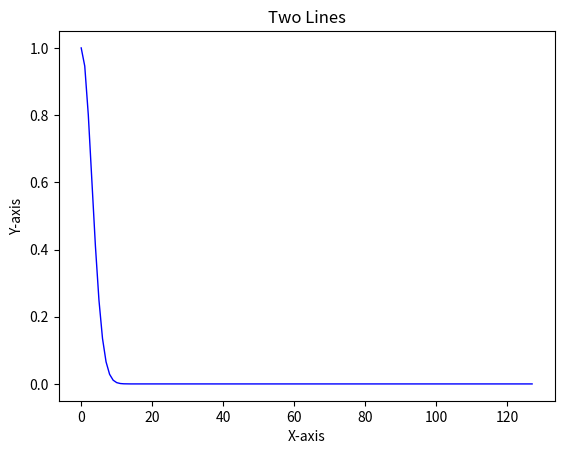

This chart was generated by the following Python code:
import numpy as np
from scipy.stats import norm
import matplotlib.pyplot as plt

# lower_bound = -110
# upper_bound = 18
# step_size = 1

# z_values = np.arange(lower_bound, upper_bound, step_size)
# cdf_values = [norm.cdf(z, loc=0, scale=6.4) for z in z_values]

# def gaussian_function(x, sigma=6.4):
#     return np.exp(-x**2 / (2 * sigma**2))
def gaussian_function(x, sigma=3):
    return np.exp(-x**2 / (2 * sigma**2))
# print(np.exp(-3**2 / (2 * 3**2)))

x1 = np.arange(0, 128)
y1 = gaussian_function(x1)
str_list = [str(x) for x in y1]
comma_separated_string = ', '.join(str_list)
print(comma_separated_string)
# print(y1)


# for x, y in zip(x_values, y_values):
#     print(f'f({x}) = {y}')

# x1 = list(range(0, 128))
# y1 = cdf_values[::-1]
# print(cdf_values[::-1])
# 生成一些数据




# x2 = list(range(0, 128))
# y2 = [0.987867, 0.952345, 0.895957, 0.822578, 0.736994, 0.644389, 0.549831, 0.457833, 0.372034,
# 	0.295023, 0.22831, 0.172422, 0.127074, 0.0913938, 0.0641467, 0.0439369, 0.0293685, 0.0191572,
# 	0.0121949, 0.00757568, 0.00459264, 0.00271706, 0.00156868, 0.000883826, 0.000485955, 0.000260749,
# 	0.000136536, 6.97696e-05, 3.47923e-05, 1.69316e-05, 8.041e-06, 3.72665e-06, 1.68549e-06,
# 	7.43923e-07, 3.20426e-07, 1.34687e-07, 5.52484e-08, 2.21163e-08, 8.63973e-09,
# 	3.29371e-09, 1.22537e-09, 4.44886e-10, 1.57625e-10, 5.45004e-11, 1.83896e-11,
# 	6.05535e-12, 1.94583e-12, 6.10194e-13, 1.86736e-13, 5.57679e-14, 1.62532e-14,
# 	4.62263e-15, 1.28303e-15, 3.47522e-16, 9.18597e-17, 2.36954e-17, 5.96487e-18,
# 	1.46533e-18, 3.5129e-19, 8.21851e-20, 1.87637e-20, 4.18062e-21, 9.08991e-22, 1.92875e-22,
# 	3.99383e-23, 8.07049e-24, 1.5915e-24, 3.06275e-25, 5.75194e-26, 1.05418e-26, 1.88542e-27,
# 	3.29081e-28, 5.60522e-29, 9.31708e-30, 1.51135e-30, 2.39247e-31, 3.69594e-32,
# 	5.57187e-33, 8.19735e-34, 1.17691e-34, 1.64896e-35, 2.25463e-36, 3.00841e-37,
# 	3.91737e-38, 4.97795e-39, 6.1731e-40, 7.47055e-41, 8.82266e-42, 1.01682e-42, 1.14363e-43,
# 	1.25523e-44, 1.34449e-45, 1.40537e-46, 1.43357e-47, 1.42708e-48, 1.38634e-49,
# 	1.31429e-50, 1.21593e-51, 1.0978e-52, 9.67246e-54, 8.31661e-55, 6.97835e-56, 5.71421e-57,
# 	4.56622e-58, 3.56086e-59, 2.70987e-60, 2.01252e-61, 1.45858e-62, 1.03161e-63,
# 	7.12032e-65, 4.79601e-66, 3.15252e-67, 2.02224e-68, 1.26591e-69, 7.73344e-71, 4.6104e-72,
# 	2.68226e-73, 1.52287e-74, 8.4376e-76, 4.56219e-77, 2.40727e-78, 1.23958e-79, 6.22901e-81,
# 	3.05465e-82, 1.46185e-83, 6.82713e-85, 3.11152e-86, 1.3839e-87]


# 创建Figure和Axes对象
fig, ax = plt.subplots()

# 画两条线
ax.plot(x1, y1, color='blue', linewidth=1)
# ax.plot(x2, y2, color='red', linewidth=1)

# 设置标题和轴标签
ax.set_title('Two Lines')
ax.set_xlabel('X-axis')
ax.set_ylabel('Y-axis')

# 显示图形
plt.show()